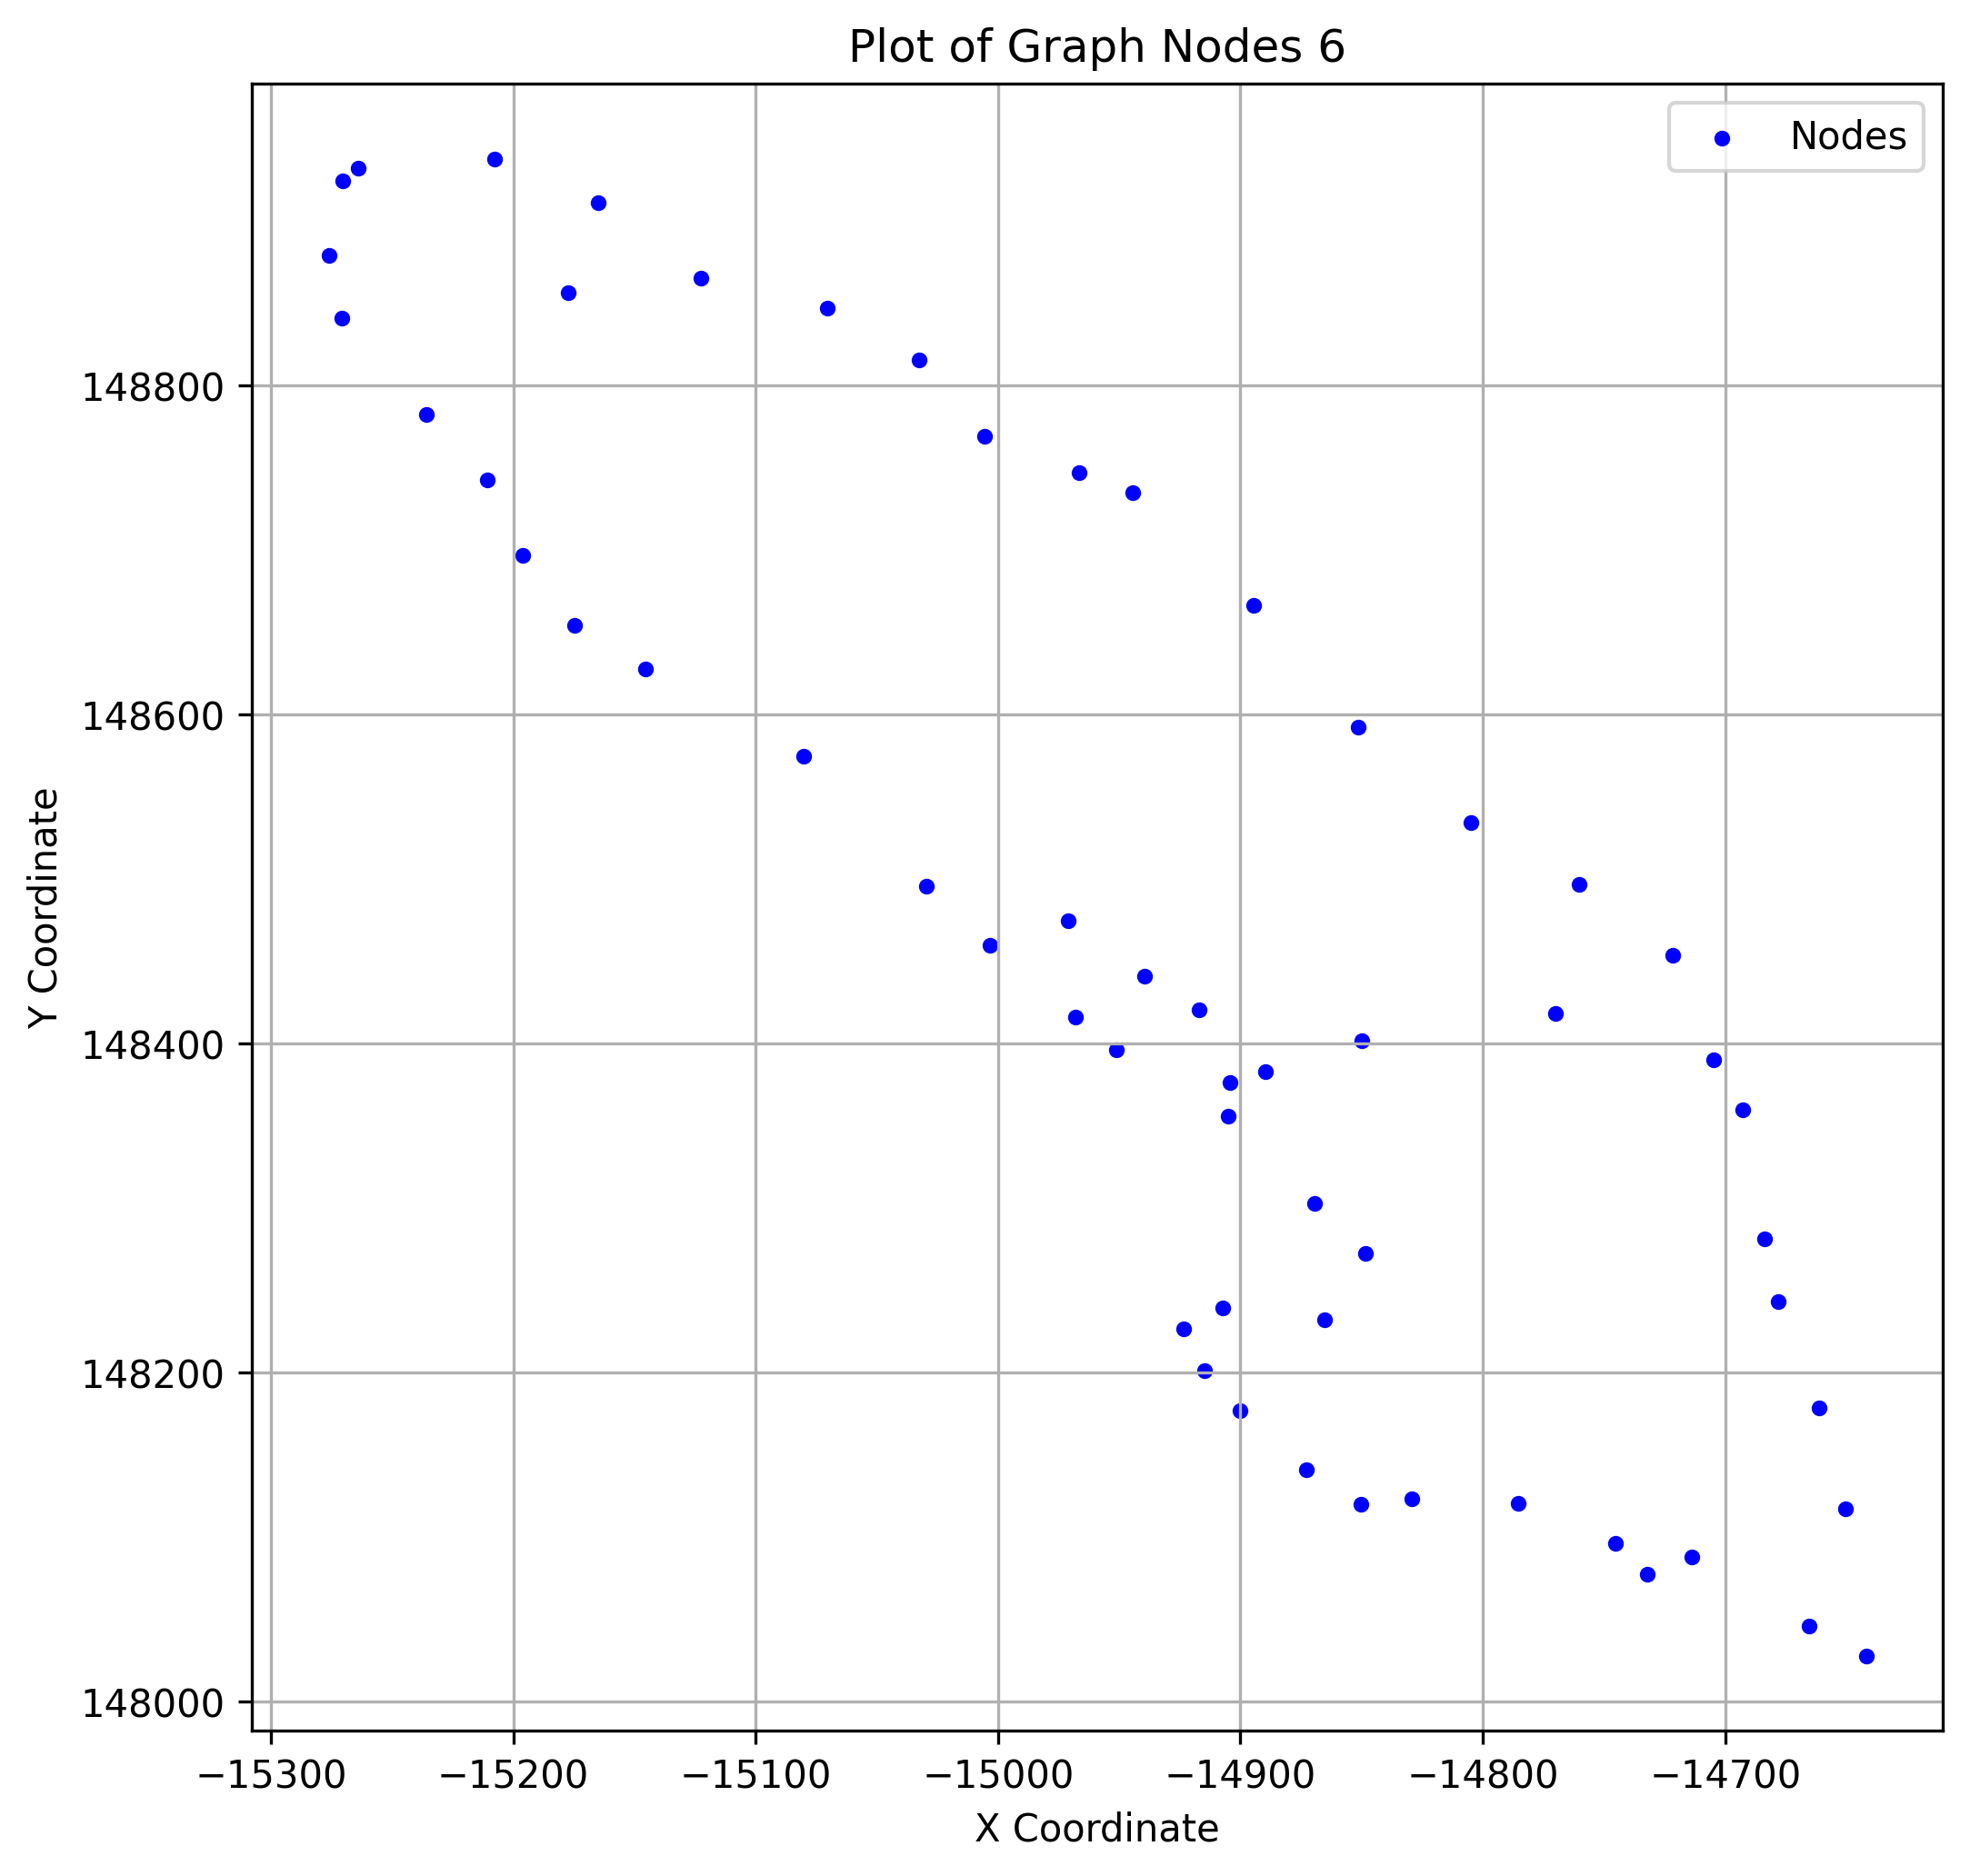

Values plotted in this chart, from the file beside it:
x, y
-15264, 148932
-14661, 148178
-14770, 148418
-14722, 148454
-14651, 148117
-14714, 148088
-15211, 148743
-14642, 148028
-14968, 148416
-14966, 148747
-14848, 148272
-14852, 148592
-14850, 148402
-15177, 148857
-15071, 148847
-14665, 148046
-14869, 148303
-15080, 148575
-14805, 148534
-14865, 148232
-15236, 148782
-14939, 148441
-15196, 148697
-15033, 148815
-14900, 148177
-14873, 148141
-14693, 148359
-14732, 148077
-15271, 148841
-14678, 148243
-14894, 148666
-15276, 148879
-15030, 148496
-15165, 148911
-14684, 148281
-15003, 148460
-15006, 148769
-14890, 148383
-14917, 148420
-14850, 148120
-14785, 148120
-14945, 148735
-14760, 148496
-15270, 148924
-15123, 148865
-14904, 148376
-14907, 148239
-14915, 148201
-15145, 148628
-14971, 148474
-14705, 148390
-14829, 148123
-14923, 148227
-14745, 148096
-14905, 148356
-14951, 148396
-15208, 148938
-15175, 148654
